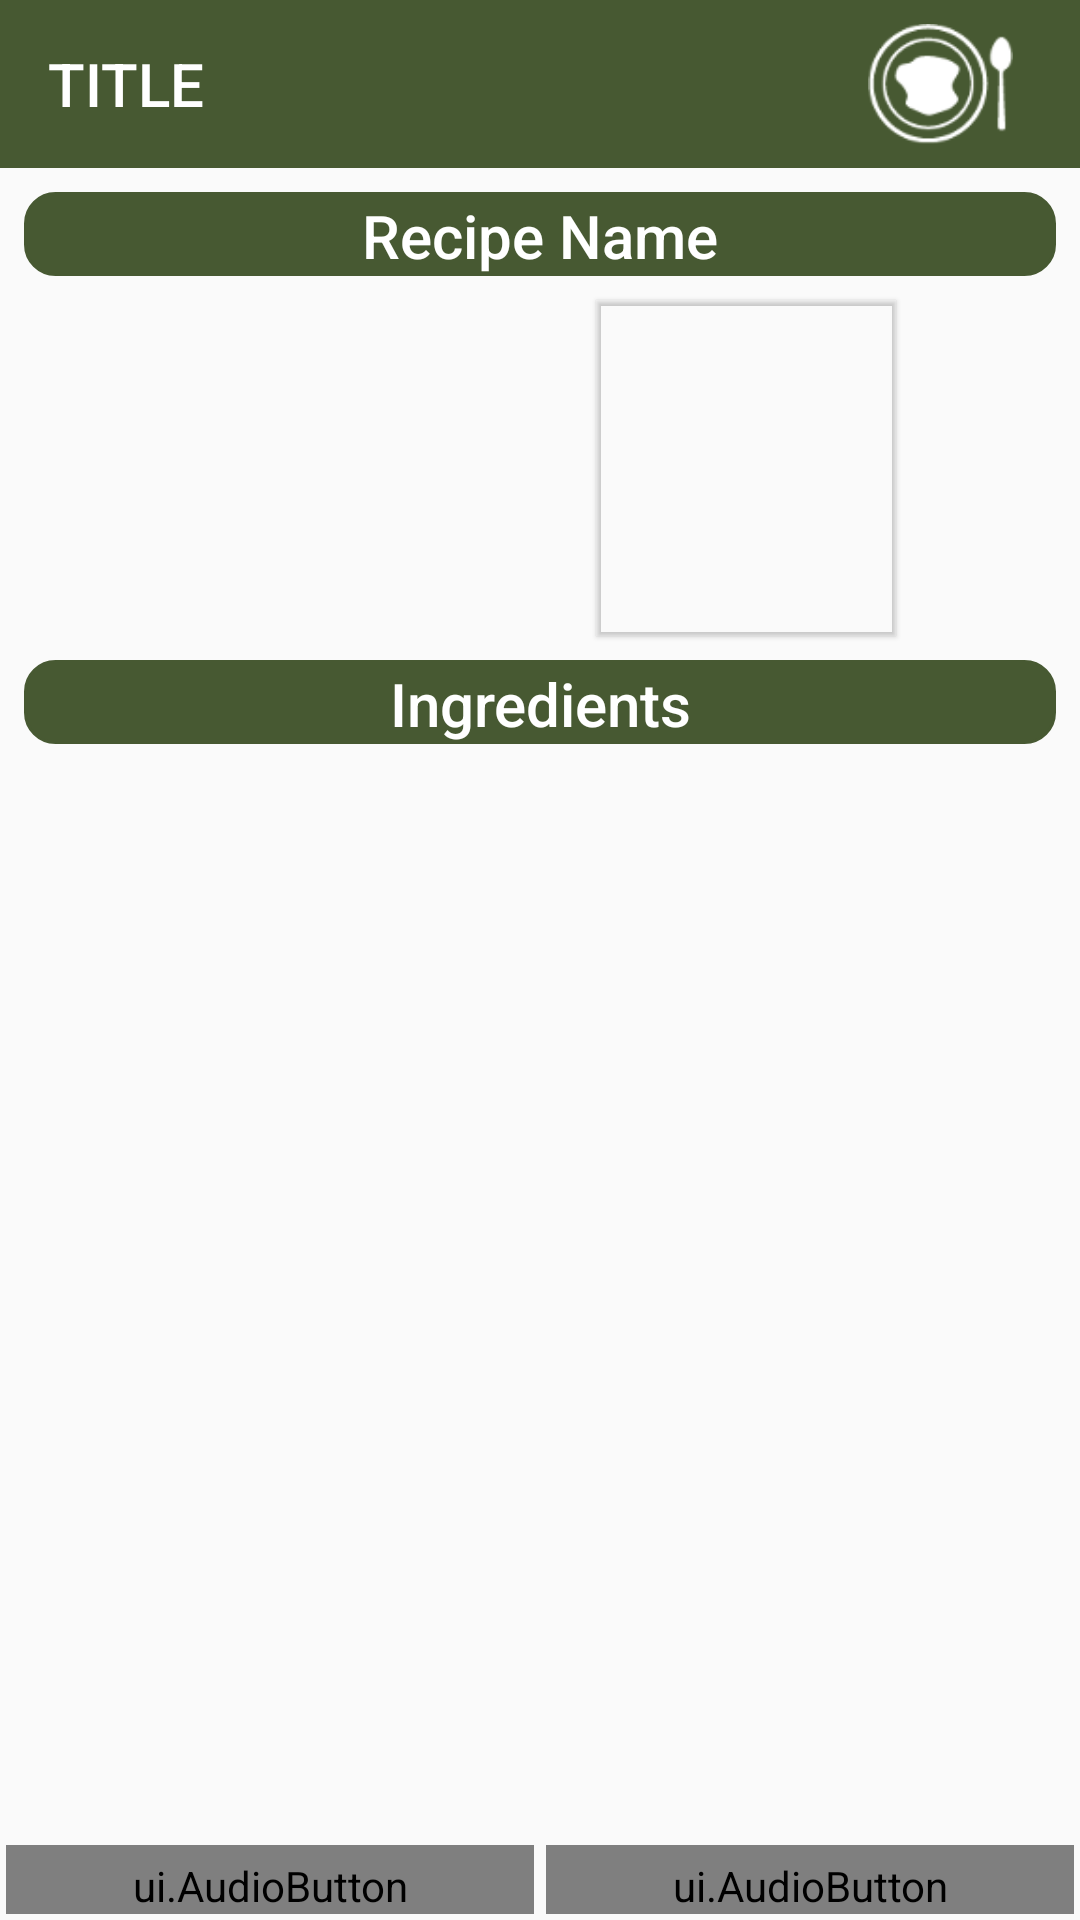

Write the Android layout XML for this screen, with the resource values it uses.
<!-- AndroidManifest.xml: application theme AppTheme -->
<!-- res/layout/activity_create_recipe_audio.xml -->
<?xml version="1.0" encoding="utf-8"?>
<androidx.constraintlayout.widget.ConstraintLayout xmlns:android="http://schemas.android.com/apk/res/android"
    xmlns:app="http://schemas.android.com/apk/res-auto"
    xmlns:tools="http://schemas.android.com/tools"
    android:layout_width="match_parent"
    android:layout_height="match_parent"
    tools:context="au.edu.newcastle.jnc985.visida.activity.CreateRecipeActivity">

    <include
        android:id="@+id/customToolbar"
        layout="@layout/toolbar_title_image"
        android:layout_width="match_parent"
        android:layout_height="wrap_content"
        app:contentInsetStart="0dp"
        app:layout_constraintBottom_toTopOf="@id/txtRecipename"
        app:layout_constraintEnd_toEndOf="parent"
        app:layout_constraintHorizontal_bias="1.0"
        app:layout_constraintStart_toStartOf="parent"
        app:layout_constraintTop_toTopOf="parent" />

    
    <FrameLayout
        android:id="@+id/container"
        android:layout_width="0dp"
        android:layout_height="wrap_content"
        app:layout_constraintBottom_toBottomOf="parent"
        app:layout_constraintEnd_toEndOf="parent"
        app:layout_constraintHorizontal_bias="0.5"
        app:layout_constraintStart_toStartOf="parent" />


    <TextView
        android:id="@+id/txtIngredients"
        android:layout_width="0dp"
        android:layout_height="wrap_content"
        android:layout_marginBottom="8dp"
        android:layout_marginEnd="8dp"
        android:layout_marginStart="8dp"
        android:background="@drawable/rounded_corner"
        android:gravity="center"
        android:text="@string/ingredients"
        android:textAlignment="center"
        android:textAppearance="@style/TextAppearance.AppCompat.Title"
        android:textColor="@android:color/white"
        app:layout_constraintBottom_toTopOf="@+id/rvIngredientList"
        app:layout_constraintEnd_toEndOf="parent"
        app:layout_constraintHorizontal_bias="0.5"
        app:layout_constraintStart_toStartOf="parent"
        app:layout_constraintTop_toBottomOf="@+id/imgAudioFile" />

    <TextView
        android:id="@+id/txtRecipename"
        android:layout_width="0dp"
        android:layout_height="wrap_content"
        android:layout_marginEnd="8dp"
        android:layout_marginStart="8dp"
        android:layout_marginTop="8dp"
        android:background="@drawable/rounded_corner"
        android:gravity="center"
        android:text="@string/recipe_name"
        android:textAlignment="center"
        android:textAppearance="@style/TextAppearance.AppCompat.Title"
        android:textColor="@android:color/white"
        app:layout_constraintBottom_toTopOf="@+id/imgAudioFile"
        app:layout_constraintEnd_toEndOf="parent"
        app:layout_constraintHorizontal_bias="0.0"
        app:layout_constraintStart_toStartOf="parent"
        app:layout_constraintTop_toBottomOf="@id/customToolbar"
        app:layout_constraintVertical_chainStyle="spread" />

    <ImageView
        android:id="@+id/imgAudioFile"
        android:layout_width="wrap_content"
        android:layout_height="wrap_content"
        android:layout_marginBottom="8dp"
        android:layout_marginStart="8dp"
        android:layout_marginTop="8dp"
        android:adjustViewBounds="false"
        android:minHeight="@dimen/thumbnail_small_height"
        android:minWidth="@dimen/thumbnail_small_width"
        android:scaleType="centerCrop"
        android:visibility="invisible"
        app:layout_constraintBottom_toTopOf="@+id/txtIngredients"
        app:layout_constraintEnd_toStartOf="@+id/imgRecordAudioBtn"
        app:layout_constraintHorizontal_bias="0.4"
        app:layout_constraintHorizontal_chainStyle="packed"
        app:layout_constraintStart_toStartOf="parent"
        app:layout_constraintTop_toBottomOf="@+id/txtRecipename"
        app:srcCompat="@drawable/ic_audio_file" />

    <ImageView
        android:id="@+id/imgRecordAudioBtn"
        android:layout_width="100dp"
        android:layout_height="0dp"
        android:outlineProvider="bounds"
        android:elevation="1dp"
        app:layout_constraintBottom_toBottomOf="@+id/imgAudioFile"
        app:layout_constraintEnd_toEndOf="parent"
        app:layout_constraintHorizontal_bias="0.5"
        app:layout_constraintStart_toEndOf="@+id/imgAudioFile"
        app:layout_constraintTop_toTopOf="@+id/imgAudioFile"
        android:background="@drawable/ic_btn_microphone" />

    <androidx.recyclerview.widget.RecyclerView
        android:id="@+id/rvIngredientList"
        android:layout_width="0dp"
        android:layout_height="0dp"
        android:layout_marginEnd="8dp"
        android:layout_marginStart="8dp"
        android:scrollbars="vertical"
        android:fadeScrollbars="false"
        app:layout_constraintBottom_toTopOf="@id/btnAddIngredient"
        app:layout_constraintEnd_toEndOf="parent"
        app:layout_constraintHorizontal_bias="0.5"
        app:layout_constraintStart_toStartOf="parent"
        app:layout_constraintTop_toBottomOf="@+id/txtIngredients">

    </androidx.recyclerview.widget.RecyclerView>

    <ui.AudioButton
        android:id="@+id/btnAddIngredient"
        android:layout_width="0dp"
        android:layout_height="wrap_content"
        android:layout_marginStart="2dp"
        android:layout_marginEnd="2dp"
        android:layout_marginBottom="2dp"
        android:background="@drawable/btn_square_border_audio"
        android:drawableTop="@drawable/ic_btn_plus"
        android:drawableTint="@color/black"
        android:paddingTop="4dp"
        android:textColor="@color/black"
        android:text="@string/addIngredient"
        app:audioFile="@raw/ab_rec_3"
        app:layout_constraintBottom_toTopOf="@id/container"
        app:layout_constraintEnd_toStartOf="@id/btnFinish"
        app:layout_constraintHorizontal_chainStyle="spread_inside"
        app:layout_constraintStart_toStartOf="parent"
        app:layout_constraintTop_toBottomOf="@id/rvIngredientList" />

    <ui.AudioButton
        android:id="@+id/btnFinish"
        android:layout_width="0dp"
        android:layout_height="0dp"
        android:layout_marginStart="2dp"
        android:layout_marginEnd="2dp"
        android:layout_marginBottom="2dp"
        android:paddingTop="4dp"
        android:background="@drawable/btn_square_border_audio"
        android:textColor="@color/black"
        android:drawableTop="@drawable/ic_btn_tick"
        android:drawableTint="@color/black"
        android:text="@string/submit"
        app:audioFile="@raw/ab_rec_1"
        app:layout_constraintEnd_toEndOf="parent"
        app:layout_constraintStart_toEndOf="@+id/btnAddIngredient"
        app:layout_constraintTop_toBottomOf="@id/rvIngredientList"
        app:layout_constraintBottom_toTopOf="@id/container"/>


</androidx.constraintlayout.widget.ConstraintLayout>
<!-- res/layout/toolbar_title_image.xml (included above) -->
<?xml version="1.0" encoding="utf-8"?>
<androidx.constraintlayout.widget.ConstraintLayout xmlns:android="http://schemas.android.com/apk/res/android"
    android:layout_width="match_parent"
    android:layout_height="wrap_content"
    xmlns:app="http://schemas.android.com/apk/res-auto">

    <androidx.appcompat.widget.Toolbar
        android:layout_width="match_parent"
        android:layout_height="?attr/actionBarSize"
        android:id="@+id/titlebar"
        android:background="?attr/colorPrimary">

        <TextView
            android:id="@+id/txtTitle"
            android:layout_width="wrap_content"
            android:layout_height="match_parent"
            android:gravity="center_vertical"
            app:contentInsetStart="0dp"
            android:text="TITLE"
            android:textAlignment="center"
            android:textAppearance="@style/TextAppearance.AppCompat.Title"
            android:textColor="@android:color/white"/>

        <ImageView
            android:id="@+id/imgPicture"
            android:layout_width="wrap_content"
            android:layout_height="match_parent"
            android:padding="8dp"
            android:tint="@color/white"
            android:src="@drawable/ic_btn_eat"
            android:layout_gravity="right" />

    </androidx.appcompat.widget.Toolbar>
</androidx.constraintlayout.widget.ConstraintLayout>
<!-- resources referenced by this layout -->
<resources>
  <color name="black">#000000</color>
  <color name="white">#FFFFFF</color>
  <dimen name="thumbnail_small_height">112dp</dimen>
  <dimen name="thumbnail_small_width">150dp</dimen>
  <!-- drawable btn_square_border_audio (drawable) -->
  <?xml version="1.0" encoding="utf-8"?>
  <layer-list
      xmlns:android="http://schemas.android.com/apk/res/android">
  
      <item android:drawable="@drawable/ic_btn_megaphone"
          android:gravity="top|left"
          android:left="8dp"
          android:top="2dp"
          android:width="18dp"
          android:height="18dp"/>
      <item android:drawable="@drawable/border_black_square"/>
  
  </layer-list>
  <!-- drawable ic_btn_plus (drawable) -->
  <vector android:height="24dp" android:viewportHeight="49.03"
      android:viewportWidth="49.03" android:width="24dp" xmlns:android="http://schemas.android.com/apk/res/android">
      <path android:fillColor="#231f20" android:pathData="M24.52,49.03L24.52,0"/>
      <path android:fillColor="#231f20" android:pathData="M18.5,0h12.04v49.03h-12.04z"/>
      <path android:fillColor="#231f20" android:pathData="M0,24.52L49.03,24.52"/>
      <path android:fillColor="#231f20" android:pathData="M0,18.5h49.03v12.04h-49.03z"/>
  </vector>
  <!-- drawable ic_btn_tick (drawable) -->
  <vector android:height="24dp" android:viewportHeight="47.13"
      android:viewportWidth="53.62" android:width="24dp" xmlns:android="http://schemas.android.com/apk/res/android">
      <path android:fillColor="#231f20" android:pathData="M23.8,47.13l-23.8,-22.29l8.2,-8.76l14.01,13.12l21.79,-29.2l9.62,7.18l-29.82,39.95z"/>
  </vector>
  <!-- drawable rounded_corner (drawable) -->
  <?xml version="1.0" encoding="utf-8"?>
  <shape xmlns:android="http://schemas.android.com/apk/res/android" >
      <stroke
          android:width="1dp"
          android:color="@color/colorPrimary"/>
  
      <solid android:color="@color/colorPrimary" />
  
      <padding
          android:left="1dp"
          android:right="1dp"
          android:top="1dp" />
  
      <corners android:radius="10dp" />
  </shape>
  <string name="addIngredient">Add Ingredient</string>
  <string name="ingredients">Ingredients</string>
  <string name="recipe_name">Recipe Name</string>
  <string name="submit">Submit</string>
  <style name="AppTheme" parent="Base.Theme.AppCompat.Light.DarkActionBar">
          
          <item name="colorPrimary">@color/colorPrimary</item>
          <item name="colorPrimaryDark">@color/colorPrimaryDark</item>
          <item name="colorAccent">@color/colorAccent</item>
          <item name="android:textColorSecondary">@android:color/white</item>
      </style>
  <!-- drawable border_black_square (drawable) -->
  <?xml version="1.0" encoding="utf-8"?>
  <shape xmlns:android="http://schemas.android.com/apk/res/android"
      android:shape="rectangle">
  
      <corners android:radius="0dp" />
      <stroke android:width="2dp" />
  </shape>
  <color name="colorPrimary">#475932</color>
  <color name="colorPrimaryDark">#242D1B</color>
  <color name="colorAccent">#9E3E3F</color>
</resources>
